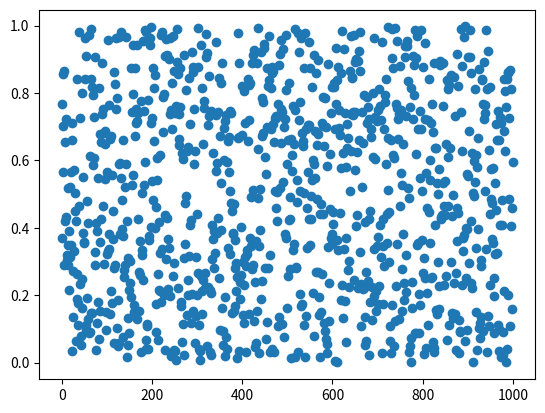
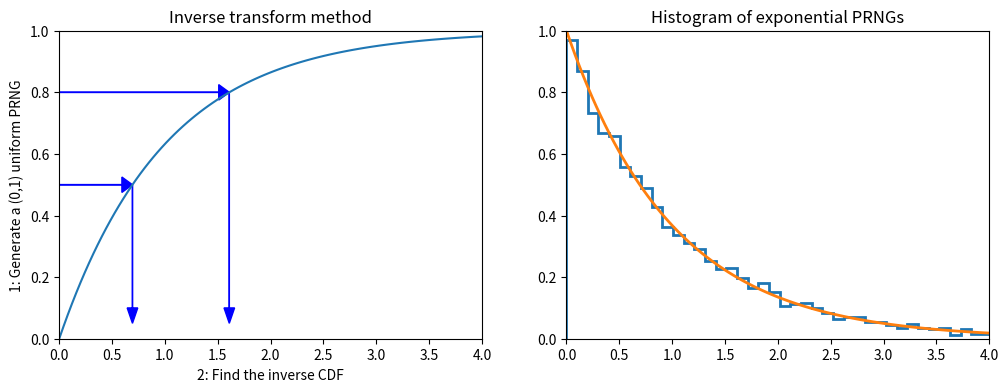

These charts were generated, in order, by the following Python code: (Note: this script raises an exception after producing the figures.)
import numpy as np
import pandas as pd
from scipy import stats

import matplotlib.pyplot as plt
import seaborn as sns
%matplotlib inline
%precision 4

def lcg(m=2**32, a=1103515245, c=12345):
    lcg.current = (a*lcg.current + c) % m
    return lcg.current/m

# setting the seed
lcg.current = 12346

[lcg() for i in range(10)]

rn=[lcg() for i in range(1000)]
print (np.mean(rn))
print (np.std(rn),1/np.sqrt(12))
plt.plot(rn,"o")


def expon_pdf(x, mu=1):
    """PDF of exponential distribution."""
    return mu*np.exp(-mu*x)

def expon_cdf(x, mu=1):
    """CDF of exponetial distribution."""
    return 1 - np.exp(-mu*x)

def expon_icdf(p, mu=1):
    """Inverse CDF of exponential distribution - i.e. quantile function."""
    return -np.log(1-p)/mu

dist = stats.expon()
x = np.linspace(0,4,100)
y = np.linspace(0,1,100)

plt.figure(figsize=(12,4))
plt.subplot(121)
plt.plot(x, expon_cdf(x))
plt.axis([0, 4, 0, 1])
for q in [0.5, 0.8]:
    plt.arrow(0, q, expon_icdf(q)-0.1, 0, head_width=0.05, head_length=0.1, fc='b', ec='b')
    plt.arrow(expon_icdf(q), q, 0, -q+0.1, head_width=0.1, head_length=0.05, fc='b', ec='b')
plt.ylabel('1: Generate a (0,1) uniform PRNG')
plt.xlabel('2: Find the inverse CDF')
plt.title('Inverse transform method');

plt.subplot(122)
u = np.random.random(10000)
v = expon_icdf(u)
plt.hist(v, histtype='step', bins=100, density=True, linewidth=2)
plt.plot(x, expon_pdf(x), linewidth=2)
plt.axis([0,4,0,1])
plt.title('Histogram of exponential PRNGs');

n = 10000
z = np.random.random(n)
theta = 2*np.pi*np.random.random(n)
r_squared = -2*np.log(z)
r = np.sqrt(r_squared)
x = r*np.cos(theta)
y = r*np.sin(theta)

sns.jointplot(x,y, kind='scatter');


from scipy.interpolate import interp1d

def extrap1d(interpolator):
    """From StackOverflow http://bit.ly/1BjyRfk"""
    xs = interpolator.x
    ys = interpolator.y

    def pointwise(x):
        if x < xs[0]:
            return ys[0]+(x-xs[0])*(ys[1]-ys[0])/(xs[1]-xs[0])
        elif x > xs[-1]:
            return ys[-1]+(x-xs[-1])*(ys[-1]-ys[-2])/(xs[-1]-xs[-2])
        else:
            return interpolator(x)

    def ufunclike(xs):
        return np.array(list(map(pointwise, np.array(xs))))

    return ufunclike

from statsmodels.distributions.empirical_distribution import ECDF

# Make up some random data
x = np.concatenate([np.random.normal(0, 1, 10000),
                    np.random.normal(4, 1, 10000)])

ecdf = ECDF(x)
inv_cdf = extrap1d(interp1d(ecdf.y, ecdf.x,
                            bounds_error=False, assume_sorted=True))
r = np.random.uniform(0, 1, 1000)
ys = inv_cdf(r)

plt.hist(x, 25, histtype='step', color='red', density=True, linewidth=1)
plt.hist(ys, 25, histtype='step', color='blue', density=True, linewidth=1);

x = np.linspace(-4, 4)

dist = stats.cauchy()
upper = dist.pdf(0)

plt.figure(figsize=(12,4))
plt.subplot(121)
plt.plot(x, dist.pdf(x))
plt.axhline(upper, color='grey')
px = 1.0
plt.arrow(px,0,0,dist.pdf(1.0)-0.01, linewidth=1,
         head_width=0.2, head_length=0.01, fc='g', ec='g')
plt.arrow(px,upper,0,-(upper-dist.pdf(px)-0.01), linewidth=1,
         head_width=0.3, head_length=0.01, fc='r', ec='r')
plt.text(px+.25, 0.2, 'Reject', fontsize=16)
plt.text(px+.25, 0.01, 'Accept', fontsize=16)
plt.axis([-4,4,0,0.4])
plt.title('Rejection sampling concepts', fontsize=20)

plt.subplot(122)
n = 100000
# generate from sampling distribution
u = np.random.uniform(-4, 4, n)
# accept-reject criterion for each point in sampling distribution
r = np.random.uniform(0, upper, n)
# accepted points will come from target (Cauchy) distribution
v = u[r < dist.pdf(u)]

plt.plot(x, dist.pdf(x), linewidth=2)

# Plot scaled histogram
factor = dist.cdf(4) - dist.cdf(-4)
hist, bin_edges = np.histogram(v, bins=100, density=True)
bin_centers = (bin_edges[:-1] + bin_edges[1:]) / 2.
plt.step(bin_centers, factor*hist, linewidth=2)

plt.axis([-4,4,0,0.4])
plt.title('Histogram of accepted samples', fontsize=20);


n = 10000
df = 5
dist = stats.t(df=df)
y = stats.chi2(df=df).rvs(n)
r = stats.norm(0, df/y).rvs(n)


plt.plot(x, dist.pdf(x), linewidth=2)

# Plot scaled histogram
factor = dist.cdf(4) - dist.cdf(-4)
hist, bin_edges = np.histogram(v, bins=100, density=True)
bin_centers = (bin_edges[:-1] + bin_edges[1:]) / 2.
plt.step(bin_centers, factor*hist, linewidth=2)

plt.axis([-4,4,0,0.4])
plt.title('Histogram of accepted samples', fontsize=20);

from scipy.stats import gamma
a = 1.99

x = np.linspace(gamma.ppf(0.01, a),
                gamma.ppf(0.99, a), 100)
rv = gamma(a)
fig, ax = plt.subplots(1, 1)
ax.plot(x, rv.pdf(x), 'k-', lw=2)
r = gamma.rvs(a, size=1000)
_ = ax.hist(r, density=True, histtype='stepfilled', alpha=0.2)

def f(x):
    return (np.sin(1/(x*(2-x))))**2

x=np.linspace(0.001,1.999,1000)
plt.plot(x,f(x),'r-')

# Monte Carlo integration
N=100000
count=0
for i in range(N):
    x=2*np.random.random()
    y=np.random.random()
    if y<f(x): count+=1
I=2*count/N
print(I)

x = np.linspace(4, 10, 100)
plt.plot(x, stats.expon(5).pdf(x))
plt.plot(x, stats.norm().pdf(x));

%precision 10
h_true =1 - stats.norm().cdf(5)
h_true

n = 1000000
y = stats.norm().rvs(n)
h_mc = 1.0/n * np.sum(y > 5)
# estimate and relative error
h_mc, np.abs(h_mc - h_true)/h_true

n = 10000
y = stats.expon(loc=5).rvs(n)
h_is = 1.0/n * np.sum(stats.norm().pdf(y)/stats.expon(loc=5).pdf(y))
# estimate and relative error
h_is, np.abs(h_is- h_true)/h_true

